The GitHub repository AmbiTyga/Bio-VI-BERT contains a labelled image folder "Train" with 16 categories: Ascaris lumbricoides, Cryptosporidium sp, Cyclospora cayetanensis, Dibothriocephalus latus, Echinococcus granulosus, Entamoeba histolytica, Enterobius vermicularis, Giardia duodenalis, Hymenolepis spp, Plasmodium falciparum, Plasmodium knowlesi, Plasmodium malariae, Plasmodium ovale, Plasmodium vivax, Sarcocystis sp, Trichuris trichuria. Examples follow, each with its label.

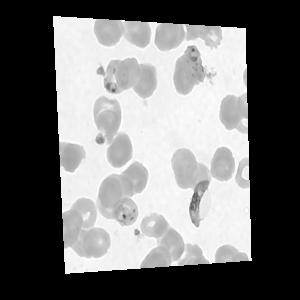
Label: Plasmodium falciparum

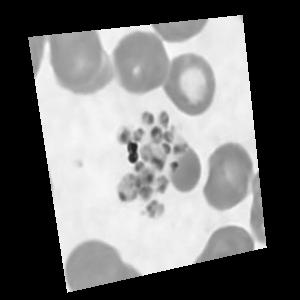
Label: Plasmodium vivax

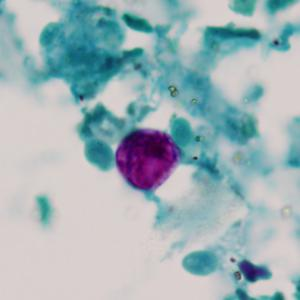
Label: Cyclospora cayetanensis

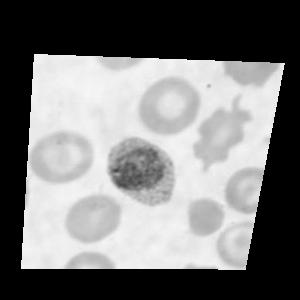
Label: Plasmodium ovale

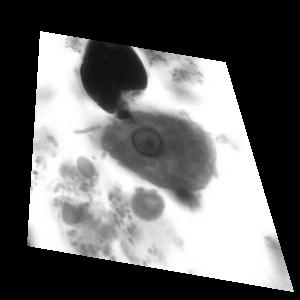
Label: Entamoeba histolytica

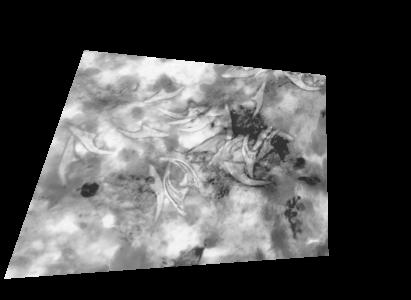
Label: Echinococcus granulosus
